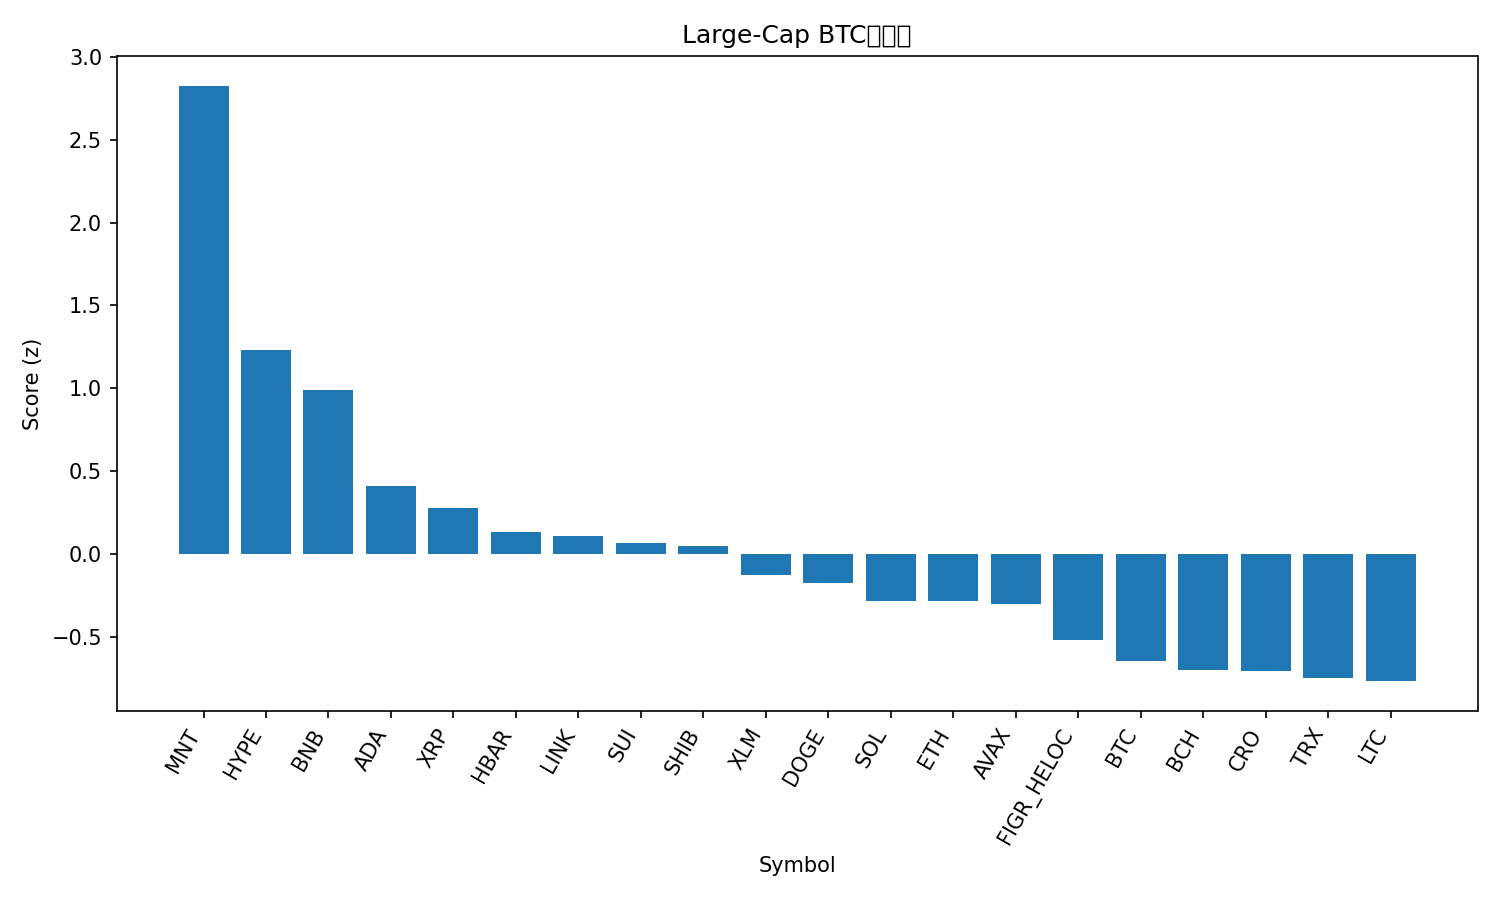

The data file committed next to this chart (first rows):
rank, name, symbol, price_btc, price_usd, pct_1h_btc, pct_24h_btc, pct_7d_btc, market_cap_rank, market_cap_usd, volume_usd, score
1, Mantle, MNT, 1.913e-05, 2.2, 3.227, 28.21, 12.46, 32, 7201584698, 966580274, 2.827
2, Hyperliquid, HYPE, 0.0003629, 41.95, 3.04, 7.01, -7.84, 18, 11445301270, 781575555, 1.23
3, BNB, BNB, 0.01164, 1341, 1.263, 12.33, 19.32, 3, 187743021696, 10421573421, 0.9916
4, Cardano, ADA, 6.25e-06, 0.721, 1.499, 7.66, -8.424, 11, 26422879587, 2152631357, 0.4123
5, XRP, XRP, 2.28e-05, 2.63, 1.249, 6.698, -5.509, 5, 157730260068, 10110725269, 0.2775
6, Hedera, HBAR, 1.64e-06, 0.1884, 1.121, 6.181, -7.684, 28, 8014696153, 332693473, 0.1331
7, Chainlink, LINK, 0.0001694, 19.53, 0.7298, 8.585, -4.143, 15, 13671810037, 1422982590, 0.1089
8, Sui, SUI, 2.474e-05, 2.85, 0.9426, 8.589, -14.29, 22, 10353165550, 2439324673, 0.06533
9, Shiba Inu, SHIB, 9.4138e-11, 1.085e-05, 1.082, 4.674, -6.663, 33, 6422949618, 338722225, 0.04486
10, Stellar, XLM, 3.02e-06, 0.348, 0.9351, 3.311, -7.632, 19, 11183033497, 339327506, -0.1263
11, Dogecoin, DOGE, 1.83e-06, 0.2112, 0.5319, 7.534, -11.72, 9, 32036125214, 5160788845, -0.1743
12, Solana, SOL, 0.001715, 197.8, 0.5066, 4.9, -9.083, 6, 108584979446, 11966316997, -0.2841
13, Ethereum, ETH, 0.03621, 4172, 0.1471, 5.503, -1.171, 2, 505412532797, 58081692246, -0.285
14, Avalanche, AVAX, 0.0001974, 22.74, 0.9885, 3, -19.35, 24, 9739771065, 1450684935, -0.2997
15, Figure Heloc, FIGR_HELOC, 8.96e-06, 1.0, 0.0, 0.0, 11.23, 16, 12989110041, 40148, -0.5223
16, Bitcoin, BTC, 1.0, 115264, 0.0, 0.0, 0.0, 1, 2301565766695, 93753025355, -0.6453
17, Bitcoin Cash, BCH, 0.004722, 544, -0.03751, 1.048, -2.337, 21, 10857429133, 286395003, -0.7008
18, Cronos, CRO, 1.5e-06, 0.1724, -0.08786, 3.959, -11.05, 35, 6010997346, 62446005, -0.7067
19, TRON, TRX, 2.81e-06, 0.3235, -0.05538, -0.7282, 1.368, 10, 30648068242, 968500114, -0.7489
20, Litecoin, LTC, 0.000846, 97.47, 0.3647, -1.005, -13.39, 30, 7472857371, 1338150373, -0.7682
21, USDT0, USDT0, 8.68e-06, 1.0, -0.2438, -3.1, 7.269, 31, 7414919444, 551108567, -0.8897
